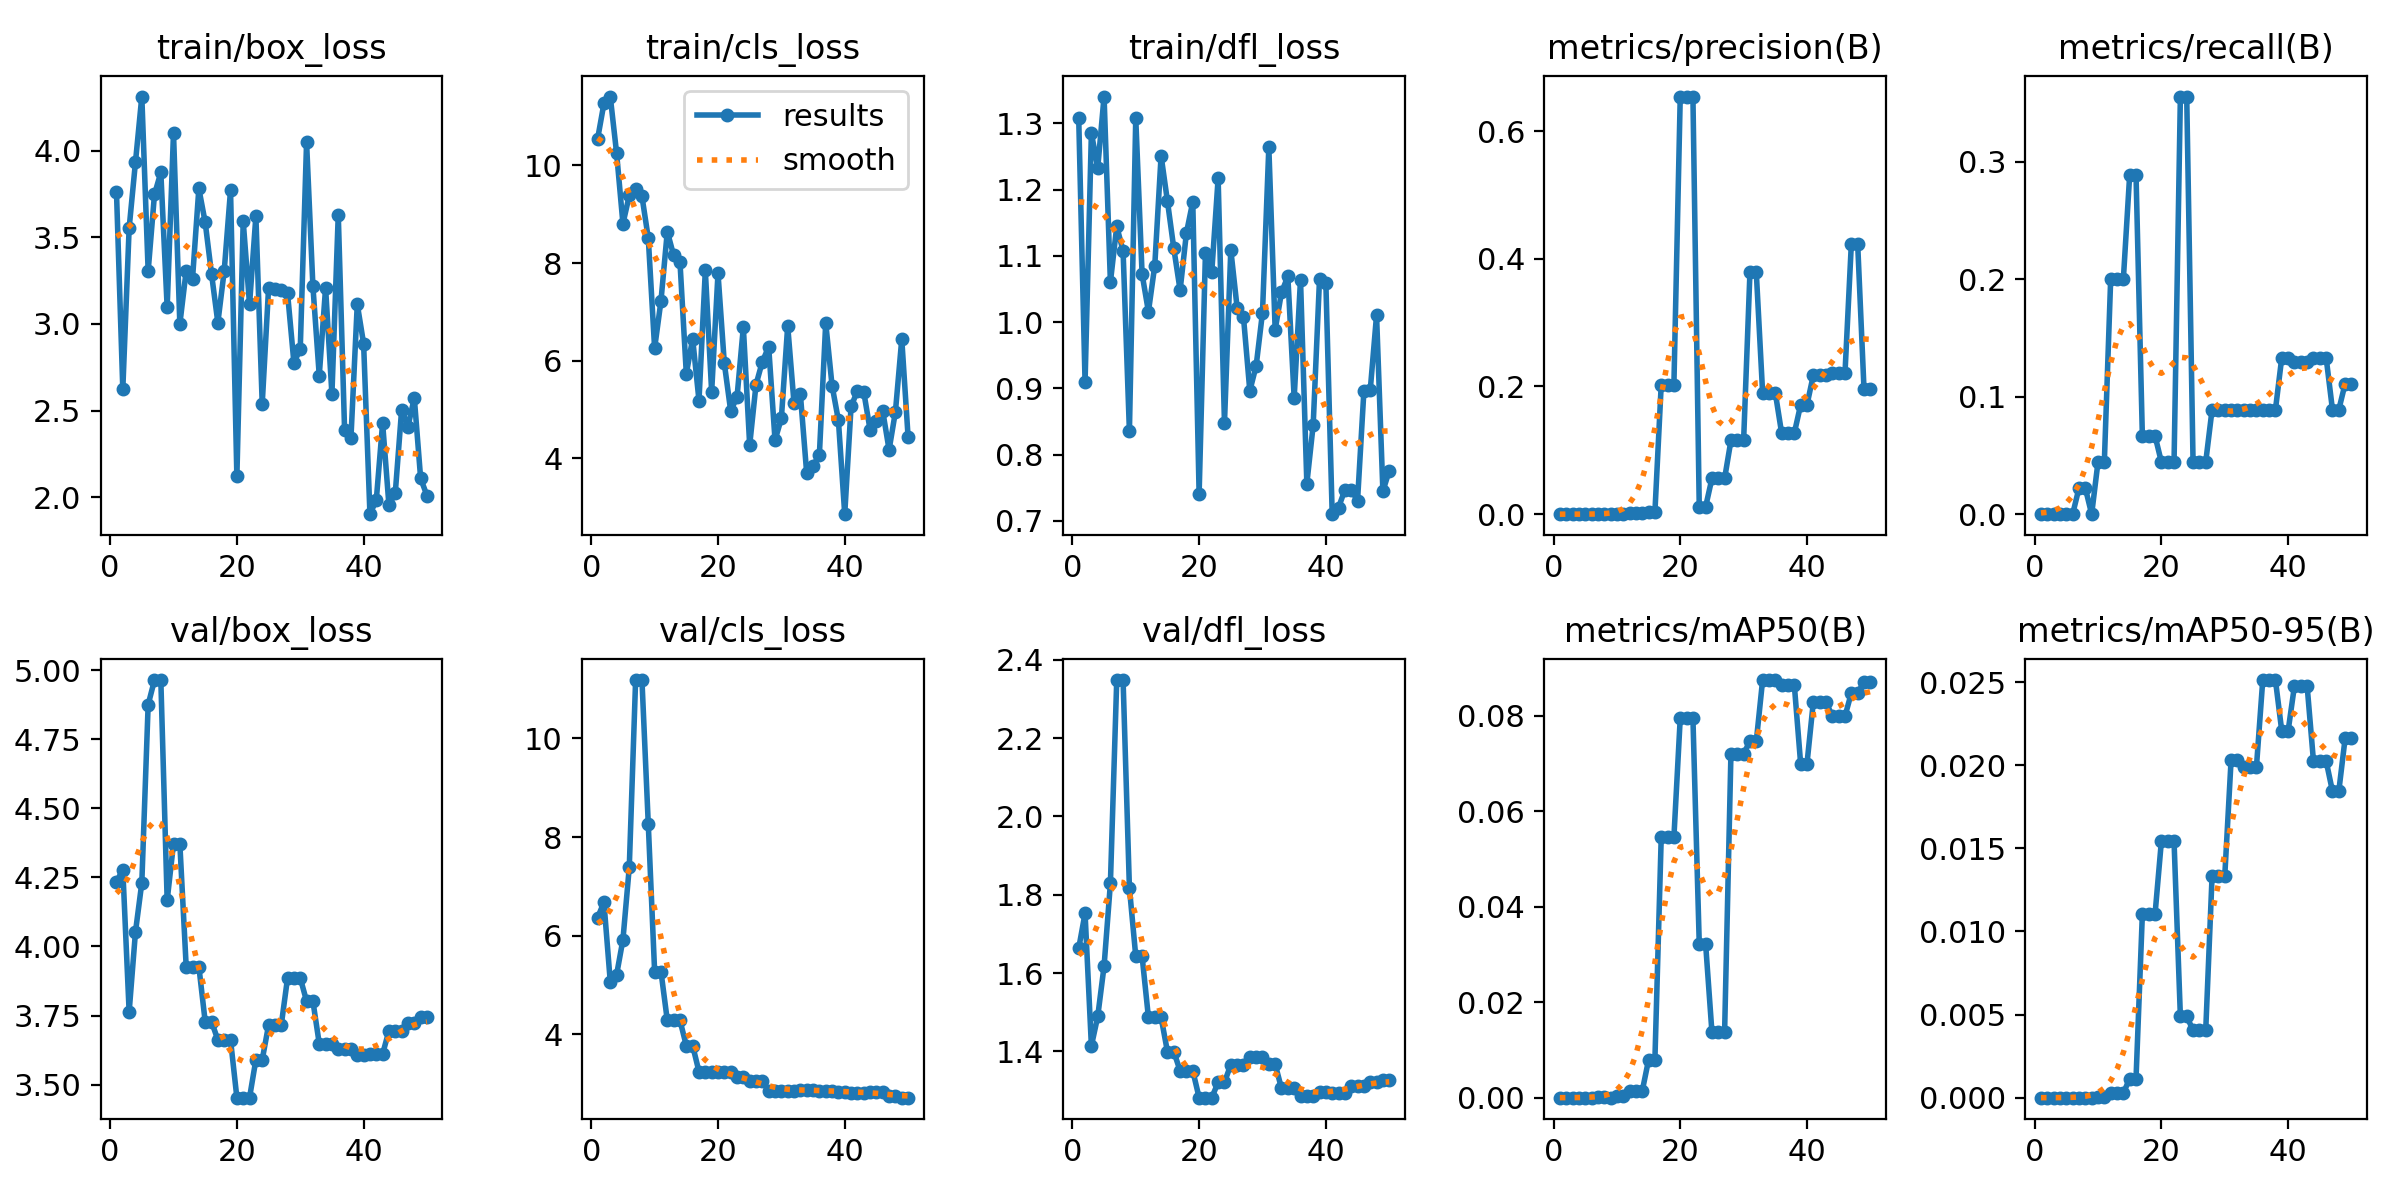

The table this chart was drawn from, first rows:
epoch, time, train/box_loss, train/cls_loss, train/dfl_loss, metrics/precision(B), metrics/recall(B), metrics/mAP50(B), metrics/mAP50-95(B), val/box_loss, val/cls_loss, val/dfl_loss, lr/pg0, lr/pg1, lr/pg2
1, 3.984, 3.762, 10.54, 1.308, 0, 0, 0, 0, 4.235, 6.367, 1.663, 0.0001, 0.0001, 0.0001
2, 5.35, 2.623, 11.27, 0.9092, 0, 0, 0, 0, 4.278, 6.678, 1.753, 0.0002156, 0.0002156, 0.0002156
3, 6.433, 3.553, 11.41, 1.286, 0, 0, 0, 0, 3.764, 5.07, 1.414, 0.0003265, 0.0003265, 0.0003265
4, 7.709, 3.934, 10.25, 1.233, 0, 0, 0, 0, 4.053, 5.212, 1.489, 0.0004327, 0.0004327, 0.0004327
5, 8.819, 4.311, 8.805, 1.341, 0, 0, 0, 0, 4.231, 5.922, 1.617, 0.0005341, 0.0005341, 0.0005341
6, 9.943, 3.305, 9.384, 1.06, 0, 0, 0, 0, 4.875, 7.39, 1.829, 0.0006307, 0.0006307, 0.0006307
7, 11.17, 3.747, 9.527, 1.145, 0.00023, 0.02222, 0.00012, 1e-05, 4.964, 11.18, 2.348, 0.0007226, 0.0007226, 0.0007226
8, 12.43, 3.873, 9.368, 1.107, 0.00023, 0.02222, 0.00012, 1e-05, 4.964, 11.18, 2.348, 0.0008097, 0.0008097, 0.0008097
9, 13.49, 3.095, 8.508, 0.8352, 0, 0, 0, 0, 4.167, 8.257, 1.818, 0.0008921, 0.0008921, 0.0008921
10, 14.75, 4.102, 6.254, 1.308, 0.00044, 0.04444, 0.00025, 7e-05, 4.372, 5.276, 1.643, 0.0009697, 0.0009697, 0.0009697
11, 15.8, 2.999, 7.223, 1.073, 0.00044, 0.04444, 0.00025, 7e-05, 4.372, 5.276, 1.643, 0.001043, 0.001043, 0.001043
12, 16.82, 3.307, 8.644, 1.016, 0.002, 0.2, 0.00138, 0.00028, 3.928, 4.285, 1.487, 0.001111, 0.001111, 0.001111
13, 17.77, 3.26, 8.158, 1.085, 0.002, 0.2, 0.00138, 0.00028, 3.928, 4.285, 1.487, 0.001174, 0.001174, 0.001174
14, 18.75, 3.781, 8.02, 1.251, 0.002, 0.2, 0.00138, 0.00028, 3.928, 4.285, 1.487, 0.001233, 0.001233, 0.001233
15, 19.78, 3.586, 5.733, 1.183, 0.00289, 0.2889, 0.0079, 0.00114, 3.728, 3.774, 1.399, 0.001287, 0.001287, 0.001287
16, 20.76, 3.289, 6.449, 1.112, 0.00289, 0.2889, 0.0079, 0.00114, 3.728, 3.774, 1.399, 0.001336, 0.001336, 0.001336
17, 21.78, 3.007, 5.183, 1.048, 0.2031, 0.06667, 0.05456, 0.01103, 3.662, 3.246, 1.35, 0.001366, 0.001366, 0.001366
18, 22.74, 3.305, 7.847, 1.135, 0.2031, 0.06667, 0.05456, 0.01103, 3.662, 3.246, 1.35, 0.001327, 0.001327, 0.001327
19, 23.72, 3.771, 5.359, 1.182, 0.2031, 0.06667, 0.05456, 0.01103, 3.662, 3.246, 1.35, 0.001287, 0.001287, 0.001287
20, 24.67, 2.12, 7.789, 0.7405, 0.6541, 0.04444, 0.07948, 0.01542, 3.453, 3.234, 1.282, 0.001248, 0.001248, 0.001248
21, 25.61, 3.592, 5.943, 1.105, 0.6541, 0.04444, 0.07948, 0.01542, 3.453, 3.234, 1.282, 0.001208, 0.001208, 0.001208
22, 26.55, 3.112, 4.972, 1.076, 0.6541, 0.04444, 0.07948, 0.01542, 3.453, 3.234, 1.282, 0.001168, 0.001168, 0.001168
23, 27.51, 3.621, 5.249, 1.217, 0.01128, 0.3556, 0.03225, 0.00489, 3.59, 3.142, 1.321, 0.001129, 0.001129, 0.001129
24, 28.42, 2.539, 6.685, 0.8476, 0.01128, 0.3556, 0.03225, 0.00489, 3.59, 3.142, 1.321, 0.001089, 0.001089, 0.001089
25, 29.41, 3.204, 4.268, 1.109, 0.05592, 0.04444, 0.01373, 0.00406, 3.715, 3.067, 1.366, 0.00105, 0.00105, 0.00105
26, 30.4, 3.202, 5.509, 1.022, 0.05592, 0.04444, 0.01373, 0.00406, 3.715, 3.067, 1.366, 0.00101, 0.00101, 0.00101
27, 31.38, 3.194, 5.98, 1.007, 0.05592, 0.04444, 0.01373, 0.00406, 3.715, 3.067, 1.366, 0.0009704, 0.0009704, 0.0009704
28, 32.37, 3.176, 6.282, 0.8961, 0.1154, 0.08889, 0.07203, 0.01331, 3.886, 2.854, 1.387, 0.0009308, 0.0009308, 0.0009308
29, 33.29, 2.776, 4.372, 0.934, 0.1154, 0.08889, 0.07203, 0.01331, 3.886, 2.854, 1.387, 0.0008912, 0.0008912, 0.0008912
30, 34.2, 2.854, 4.816, 1.014, 0.1154, 0.08889, 0.07203, 0.01331, 3.886, 2.854, 1.387, 0.0008516, 0.0008516, 0.0008516
31, 35.13, 4.047, 6.711, 1.264, 0.3788, 0.08889, 0.0746, 0.0203, 3.802, 2.86, 1.367, 0.000812, 0.000812, 0.000812
32, 36.13, 3.217, 5.126, 0.9885, 0.3788, 0.08889, 0.0746, 0.0203, 3.802, 2.86, 1.367, 0.0007724, 0.0007724, 0.0007724
33, 37.11, 2.702, 5.313, 1.045, 0.1901, 0.08889, 0.08743, 0.01989, 3.648, 2.884, 1.305, 0.0007328, 0.0007328, 0.0007328
34, 38.07, 3.208, 3.689, 1.069, 0.1901, 0.08889, 0.08743, 0.01989, 3.648, 2.884, 1.305, 0.0006932, 0.0006932, 0.0006932
35, 39.02, 2.595, 3.843, 0.8855, 0.1901, 0.08889, 0.08743, 0.01989, 3.648, 2.884, 1.305, 0.0006536, 0.0006536, 0.0006536
36, 39.97, 3.63, 4.074, 1.064, 0.127, 0.08889, 0.08641, 0.02513, 3.63, 2.863, 1.285, 0.000614, 0.000614, 0.000614
37, 40.97, 2.385, 6.773, 0.7562, 0.127, 0.08889, 0.08641, 0.02513, 3.63, 2.863, 1.285, 0.0005744, 0.0005744, 0.0005744
38, 41.92, 2.34, 5.489, 0.8445, 0.127, 0.08889, 0.08641, 0.02513, 3.63, 2.863, 1.285, 0.0005348, 0.0005348, 0.0005348
39, 42.95, 3.114, 4.779, 1.065, 0.1713, 0.1333, 0.06992, 0.02206, 3.608, 2.841, 1.297, 0.0004952, 0.0004952, 0.0004952
40, 43.92, 2.887, 2.854, 1.059, 0.1713, 0.1333, 0.06992, 0.02206, 3.608, 2.841, 1.297, 0.0004556, 0.0004556, 0.0004556
41, 67.86, 1.903, 5.061, 0.7099, 0.2177, 0.13, 0.08283, 0.02478, 3.611, 2.821, 1.295, 0.000416, 0.000416, 0.000416
42, 68.78, 1.983, 5.378, 0.7199, 0.2177, 0.13, 0.08283, 0.02478, 3.611, 2.821, 1.295, 0.0003764, 0.0003764, 0.0003764
43, 69.82, 2.428, 5.36, 0.7465, 0.2177, 0.13, 0.08283, 0.02478, 3.611, 2.821, 1.295, 0.0003368, 0.0003368, 0.0003368
44, 70.87, 1.953, 4.584, 0.7469, 0.2214, 0.1333, 0.07986, 0.02026, 3.696, 2.844, 1.313, 0.0002972, 0.0002972, 0.0002972
45, 71.87, 2.026, 4.768, 0.7303, 0.2214, 0.1333, 0.07986, 0.02026, 3.696, 2.844, 1.313, 0.0002576, 0.0002576, 0.0002576
46, 72.85, 2.505, 4.965, 0.8954, 0.2214, 0.1333, 0.07986, 0.02026, 3.696, 2.844, 1.313, 0.000218, 0.000218, 0.000218
47, 73.77, 2.408, 4.173, 0.8968, 0.4235, 0.08889, 0.08474, 0.01844, 3.723, 2.758, 1.321, 0.0001784, 0.0001784, 0.0001784
48, 74.68, 2.573, 4.954, 1.01, 0.4235, 0.08889, 0.08474, 0.01844, 3.723, 2.758, 1.321, 0.0001388, 0.0001388, 0.0001388
49, 75.7, 2.109, 6.441, 0.7447, 0.1957, 0.1111, 0.08702, 0.02163, 3.744, 2.719, 1.327, 9.92e-05, 9.92e-05, 9.92e-05
50, 76.68, 2.01, 4.433, 0.7754, 0.1957, 0.1111, 0.08702, 0.02163, 3.744, 2.719, 1.327, 5.96e-05, 5.96e-05, 5.96e-05
